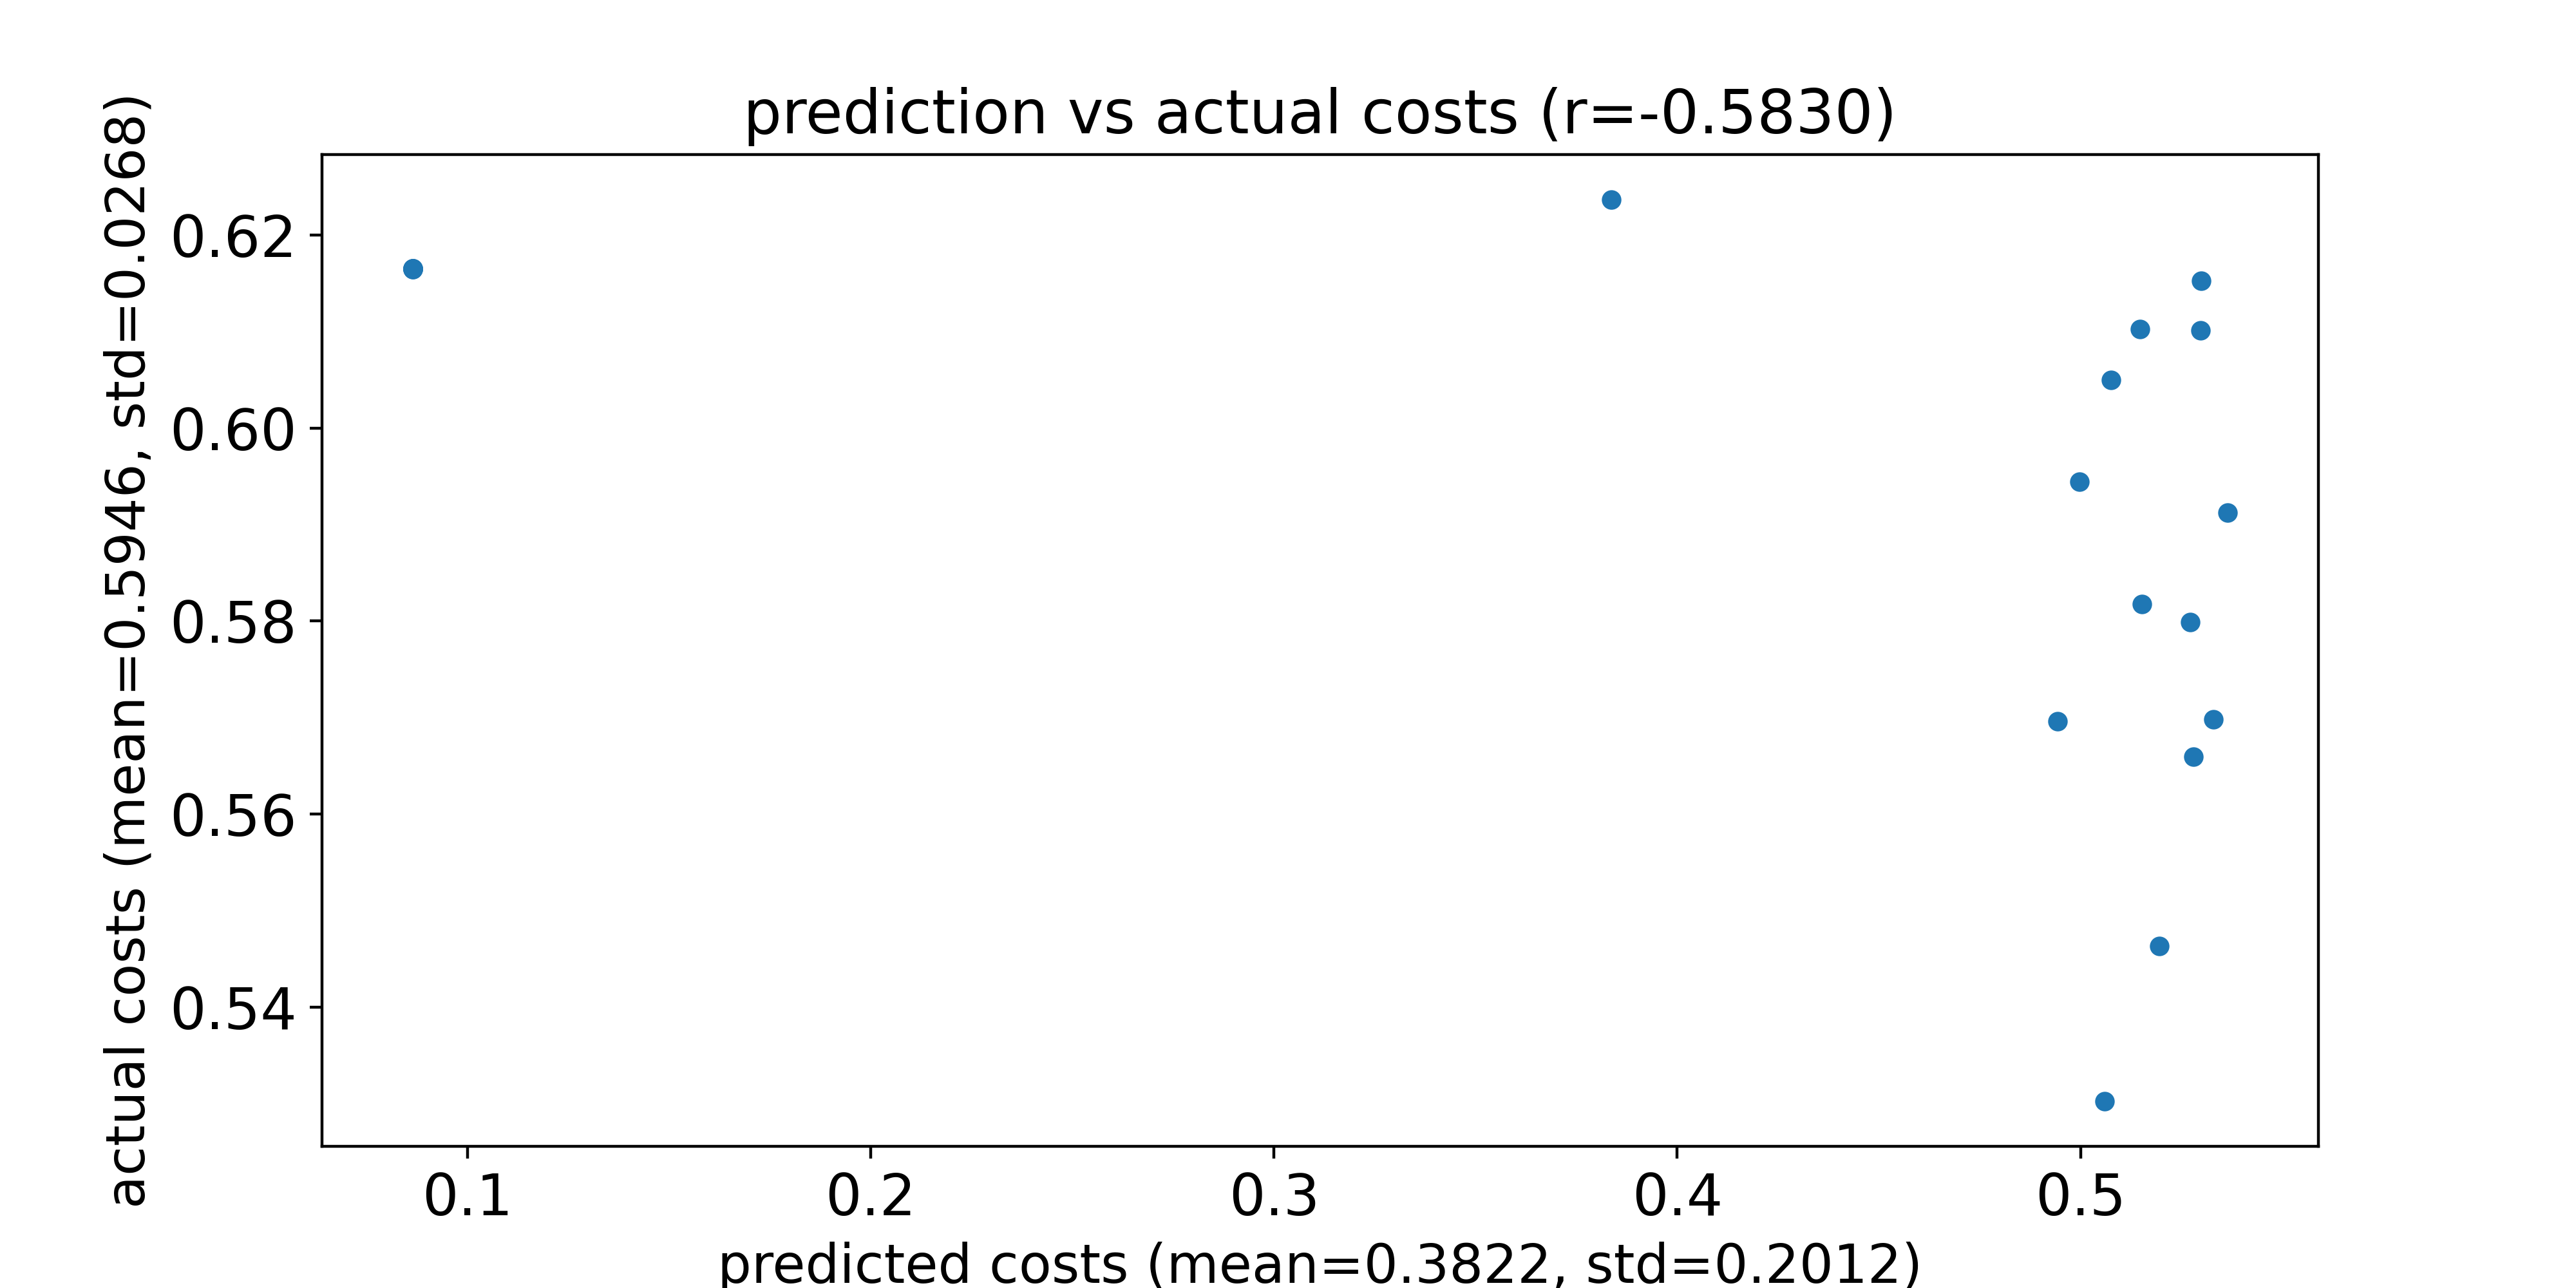

Values plotted in this chart, from the file beside it:
predicted costs, actual costs
0.506, 0.5302
0.5195, 0.5463
0.528, 0.5659
0.4943, 0.5696
0.5329, 0.5698
0.5272, 0.5799
0.5153, 0.5818
0.5365, 0.5913
0.4997, 0.5945
0.5076, 0.605
0.3837, 0.6237
0.5297, 0.6101
0.5148, 0.6103
0.53, 0.6153
0.08639, 0.6165
0.08639, 0.6165
0.08639, 0.6165
0.08638, 0.6165
0.08638, 0.6165
0.08639, 0.6165
